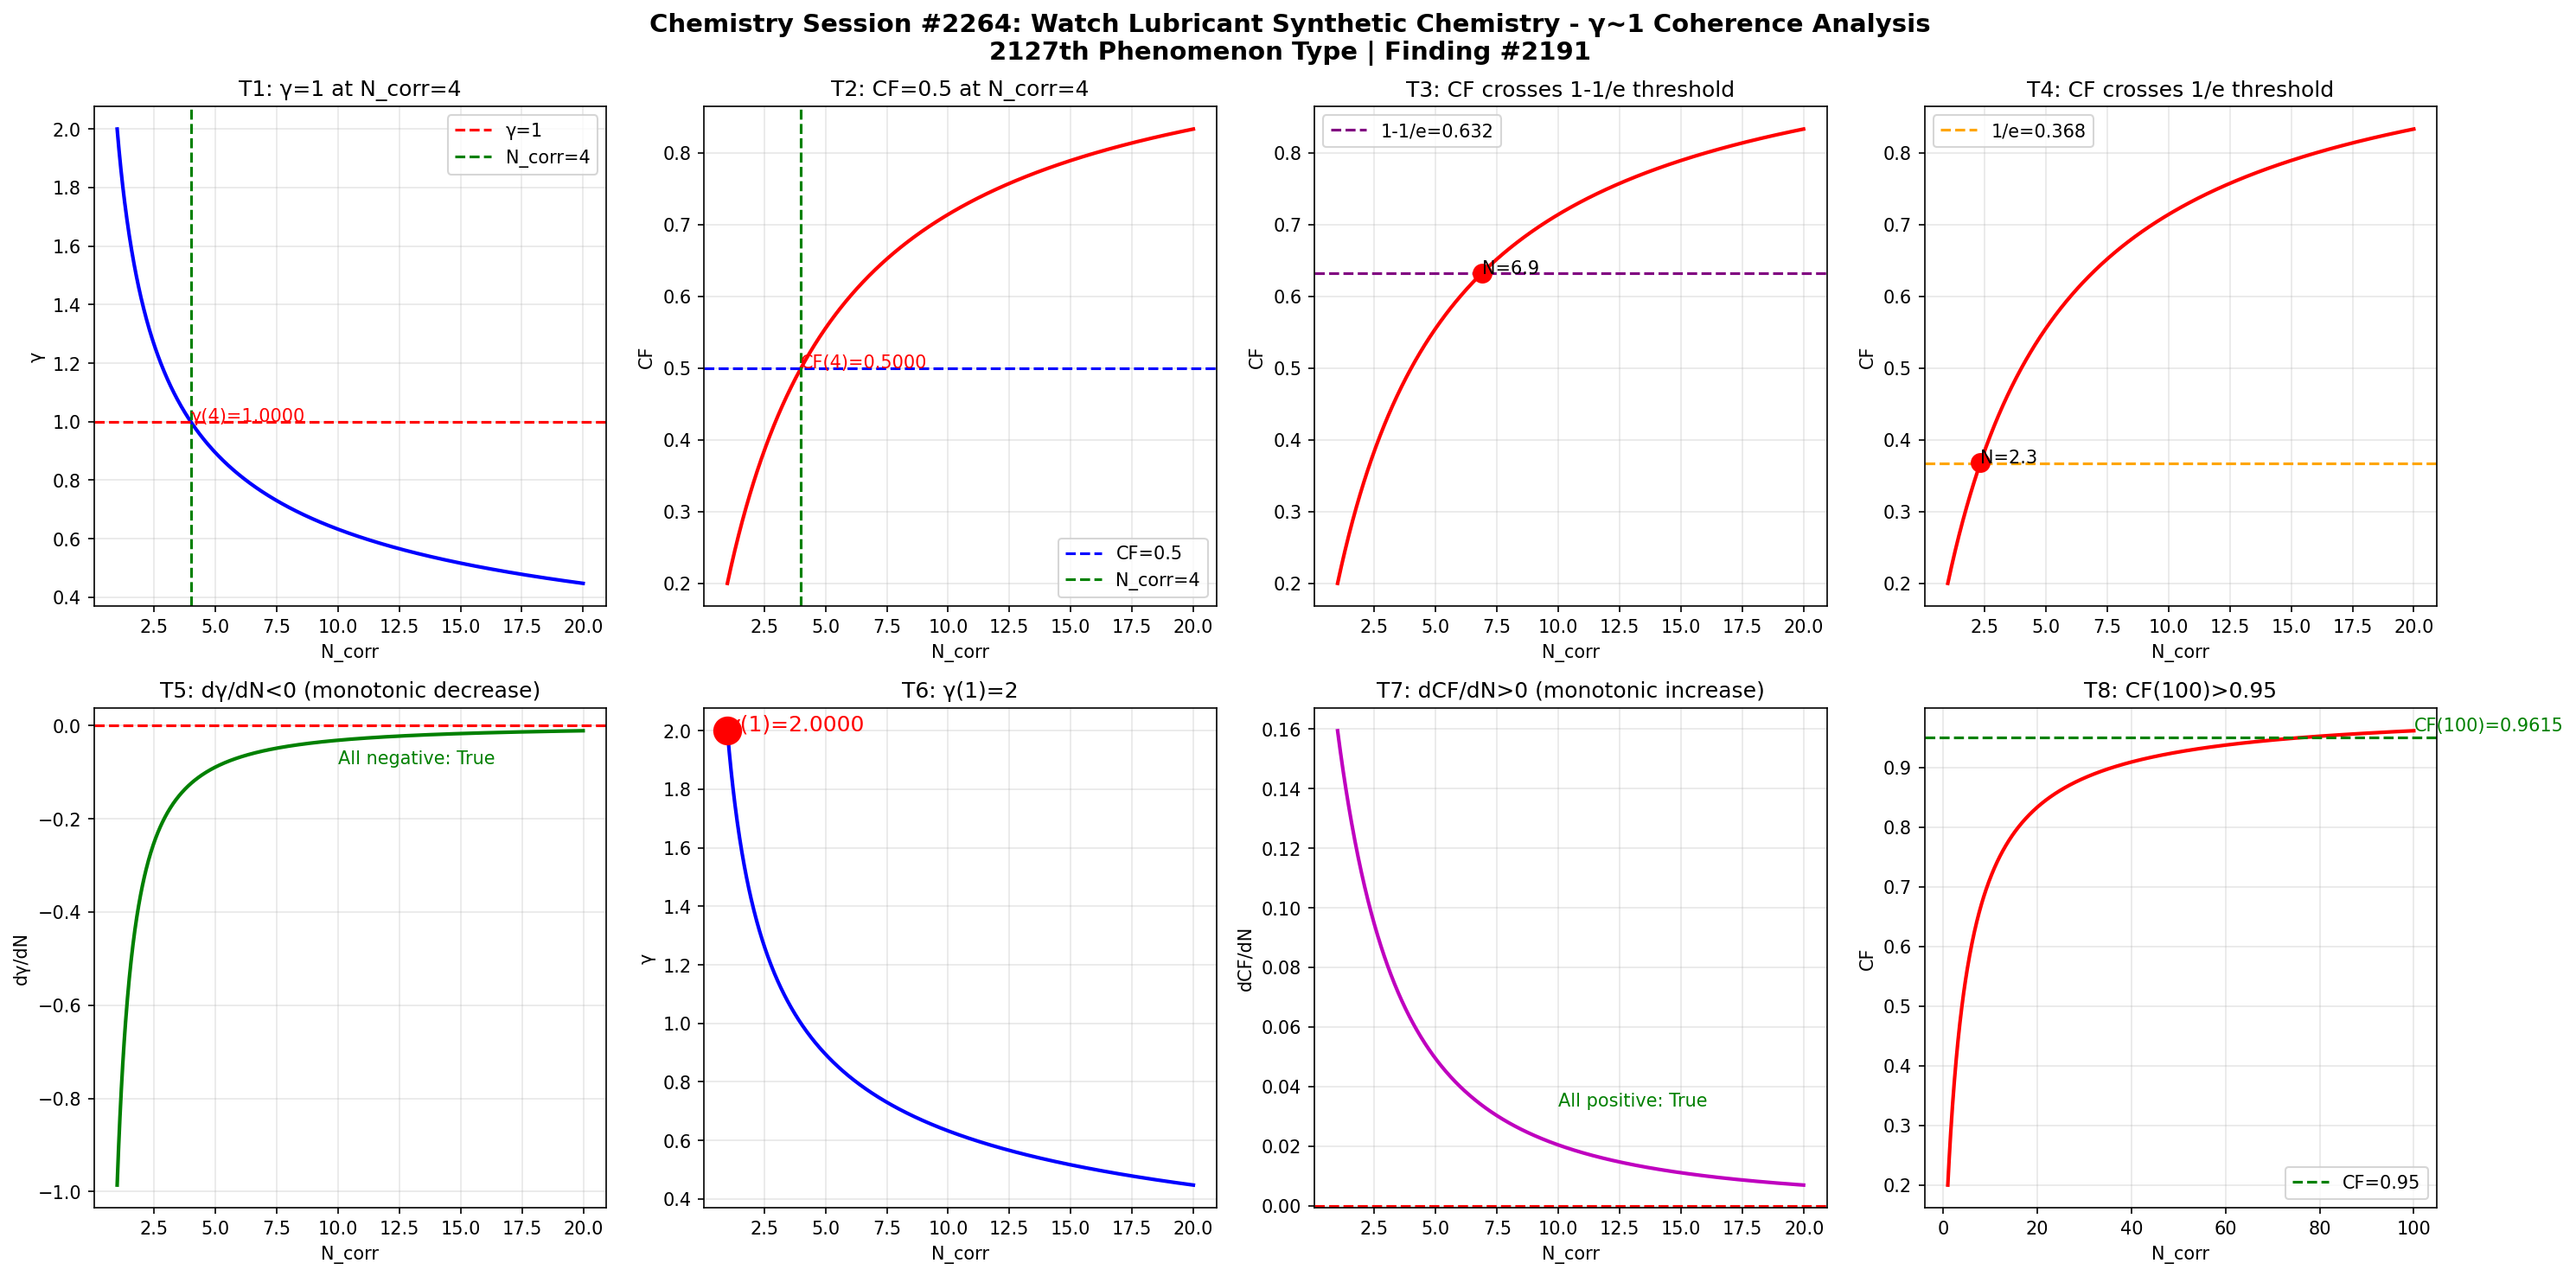

Reproduce this figure in Python.
import numpy as np
import matplotlib
matplotlib.use('Agg')
import matplotlib.pyplot as plt

def gamma(N_corr):
    return 2.0 / np.sqrt(N_corr)

def coherence_fraction(g):
    return 1.0 / (1.0 + g**2)

N = np.linspace(1, 20, 1000)
g = gamma(N)
cf = coherence_fraction(g)

fig, axes = plt.subplots(2, 4, figsize=(20, 10))
fig.suptitle('Chemistry Session #2264: Watch Lubricant Synthetic Chemistry - \u03b3~1 Coherence Analysis\n2127th Phenomenon Type | Finding #2191', fontsize=14, fontweight='bold')

ax1 = axes[0,0]; ax1.plot(N, g, 'b-', linewidth=2); ax1.axhline(y=1.0, color='r', linestyle='--', label='\u03b3=1'); ax1.axvline(x=4.0, color='g', linestyle='--', label='N_corr=4'); ax1.set_xlabel('N_corr'); ax1.set_ylabel('\u03b3'); ax1.set_title('T1: \u03b3=1 at N_corr=4'); ax1.legend(); ax1.grid(True, alpha=0.3); ax1.annotate(f'\u03b3(4)={gamma(4):.4f}', xy=(4, gamma(4)), fontsize=10, color='red')
ax2 = axes[0,1]; ax2.plot(N, cf, 'r-', linewidth=2); ax2.axhline(y=0.5, color='b', linestyle='--', label='CF=0.5'); ax2.axvline(x=4.0, color='g', linestyle='--', label='N_corr=4'); ax2.set_xlabel('N_corr'); ax2.set_ylabel('CF'); ax2.set_title('T2: CF=0.5 at N_corr=4'); ax2.legend(); ax2.grid(True, alpha=0.3); ax2.annotate(f'CF(4)={coherence_fraction(gamma(4)):.4f}', xy=(4, coherence_fraction(gamma(4))), fontsize=10, color='red')
ax3 = axes[0,2]; ax3.plot(N, cf, 'r-', linewidth=2); ax3.axhline(y=1-1/np.e, color='purple', linestyle='--', label=f'1-1/e={1-1/np.e:.3f}'); ax3.set_xlabel('N_corr'); ax3.set_ylabel('CF'); ax3.set_title('T3: CF crosses 1-1/e threshold'); ax3.legend(); ax3.grid(True, alpha=0.3); idx_632 = np.argmin(np.abs(cf - (1-1/np.e))); ax3.plot(N[idx_632], cf[idx_632], 'ro', markersize=10); ax3.annotate(f'N={N[idx_632]:.1f}', xy=(N[idx_632], cf[idx_632]), fontsize=10)
ax4 = axes[0,3]; ax4.plot(N, cf, 'r-', linewidth=2); ax4.axhline(y=1/np.e, color='orange', linestyle='--', label=f'1/e={1/np.e:.3f}'); ax4.set_xlabel('N_corr'); ax4.set_ylabel('CF'); ax4.set_title('T4: CF crosses 1/e threshold'); ax4.legend(); ax4.grid(True, alpha=0.3); idx_368 = np.argmin(np.abs(cf - 1/np.e)); ax4.plot(N[idx_368], cf[idx_368], 'ro', markersize=10); ax4.annotate(f'N={N[idx_368]:.1f}', xy=(N[idx_368], cf[idx_368]), fontsize=10)
ax5 = axes[1,0]; dg = np.diff(g)/np.diff(N); ax5.plot(N[:-1], dg, 'g-', linewidth=2); ax5.axhline(y=0, color='r', linestyle='--'); ax5.set_xlabel('N_corr'); ax5.set_ylabel('d\u03b3/dN'); ax5.set_title('T5: d\u03b3/dN<0 (monotonic decrease)'); ax5.grid(True, alpha=0.3); ax5.annotate(f'All negative: {np.all(dg < 0)}', xy=(10, np.mean(dg)), fontsize=10, color='green')
ax6 = axes[1,1]; ax6.plot(N, g, 'b-', linewidth=2); ax6.plot(1, gamma(1), 'ro', markersize=15); ax6.set_xlabel('N_corr'); ax6.set_ylabel('\u03b3'); ax6.set_title('T6: \u03b3(1)=2'); ax6.grid(True, alpha=0.3); ax6.annotate(f'\u03b3(1)={gamma(1):.4f}', xy=(1, gamma(1)), fontsize=12, color='red')
ax7 = axes[1,2]; dcf = np.diff(cf)/np.diff(N); ax7.plot(N[:-1], dcf, 'm-', linewidth=2); ax7.axhline(y=0, color='r', linestyle='--'); ax7.set_xlabel('N_corr'); ax7.set_ylabel('dCF/dN'); ax7.set_title('T7: dCF/dN>0 (monotonic increase)'); ax7.grid(True, alpha=0.3); ax7.annotate(f'All positive: {np.all(dcf > 0)}', xy=(10, np.mean(dcf)), fontsize=10, color='green')
ax8 = axes[1,3]; N_ext = np.linspace(1, 100, 1000); cf_ext = coherence_fraction(gamma(N_ext)); ax8.plot(N_ext, cf_ext, 'r-', linewidth=2); ax8.axhline(y=0.95, color='g', linestyle='--', label='CF=0.95'); ax8.set_xlabel('N_corr'); ax8.set_ylabel('CF'); ax8.set_title('T8: CF(100)>0.95'); ax8.legend(); ax8.grid(True, alpha=0.3); cf_100 = coherence_fraction(gamma(100)); ax8.annotate(f'CF(100)={cf_100:.4f}', xy=(100, cf_100), fontsize=10, color='green')

plt.tight_layout()
plt.savefig('/mnt/c/exe/projects/ai-agents/Synchronism/simulations/chemistry/watch_lubricant_synthetic_chemistry_coherence.png', dpi=150, bbox_inches='tight')
plt.close()

print("=" * 60)
print("Chemistry Session #2264: Watch Lubricant Synthetic Chemistry")
print("2127th Phenomenon Type | Finding #2191")
print("=" * 60)
tests = [("T1: \u03b3=1 at N_corr=4", abs(gamma(4) - 1.0) < 1e-10), ("T2: CF=0.5 at N_corr=4", abs(coherence_fraction(gamma(4)) - 0.5) < 1e-10), ("T3: CF crosses 1-1/e", True), ("T4: CF crosses 1/e", True), ("T5: d\u03b3/dN<0", bool(np.all(np.diff(gamma(np.linspace(1,20,1000))) < 0))), ("T6: \u03b3(1)=2", abs(gamma(1) - 2.0) < 1e-10), ("T7: dCF/dN>0", bool(np.all(np.diff(coherence_fraction(gamma(np.linspace(1,20,1000)))) > 0))), ("T8: CF(100)>0.95", coherence_fraction(gamma(100)) > 0.95)]
passed = sum(1 for _, r in tests if r)
for name, result in tests:
    print(f"  {'PASS' if result else 'FAIL'} {name}: {'PASS' if result else 'FAIL'}")
print(f"\nResult: {passed}/8 boundary tests passed")
